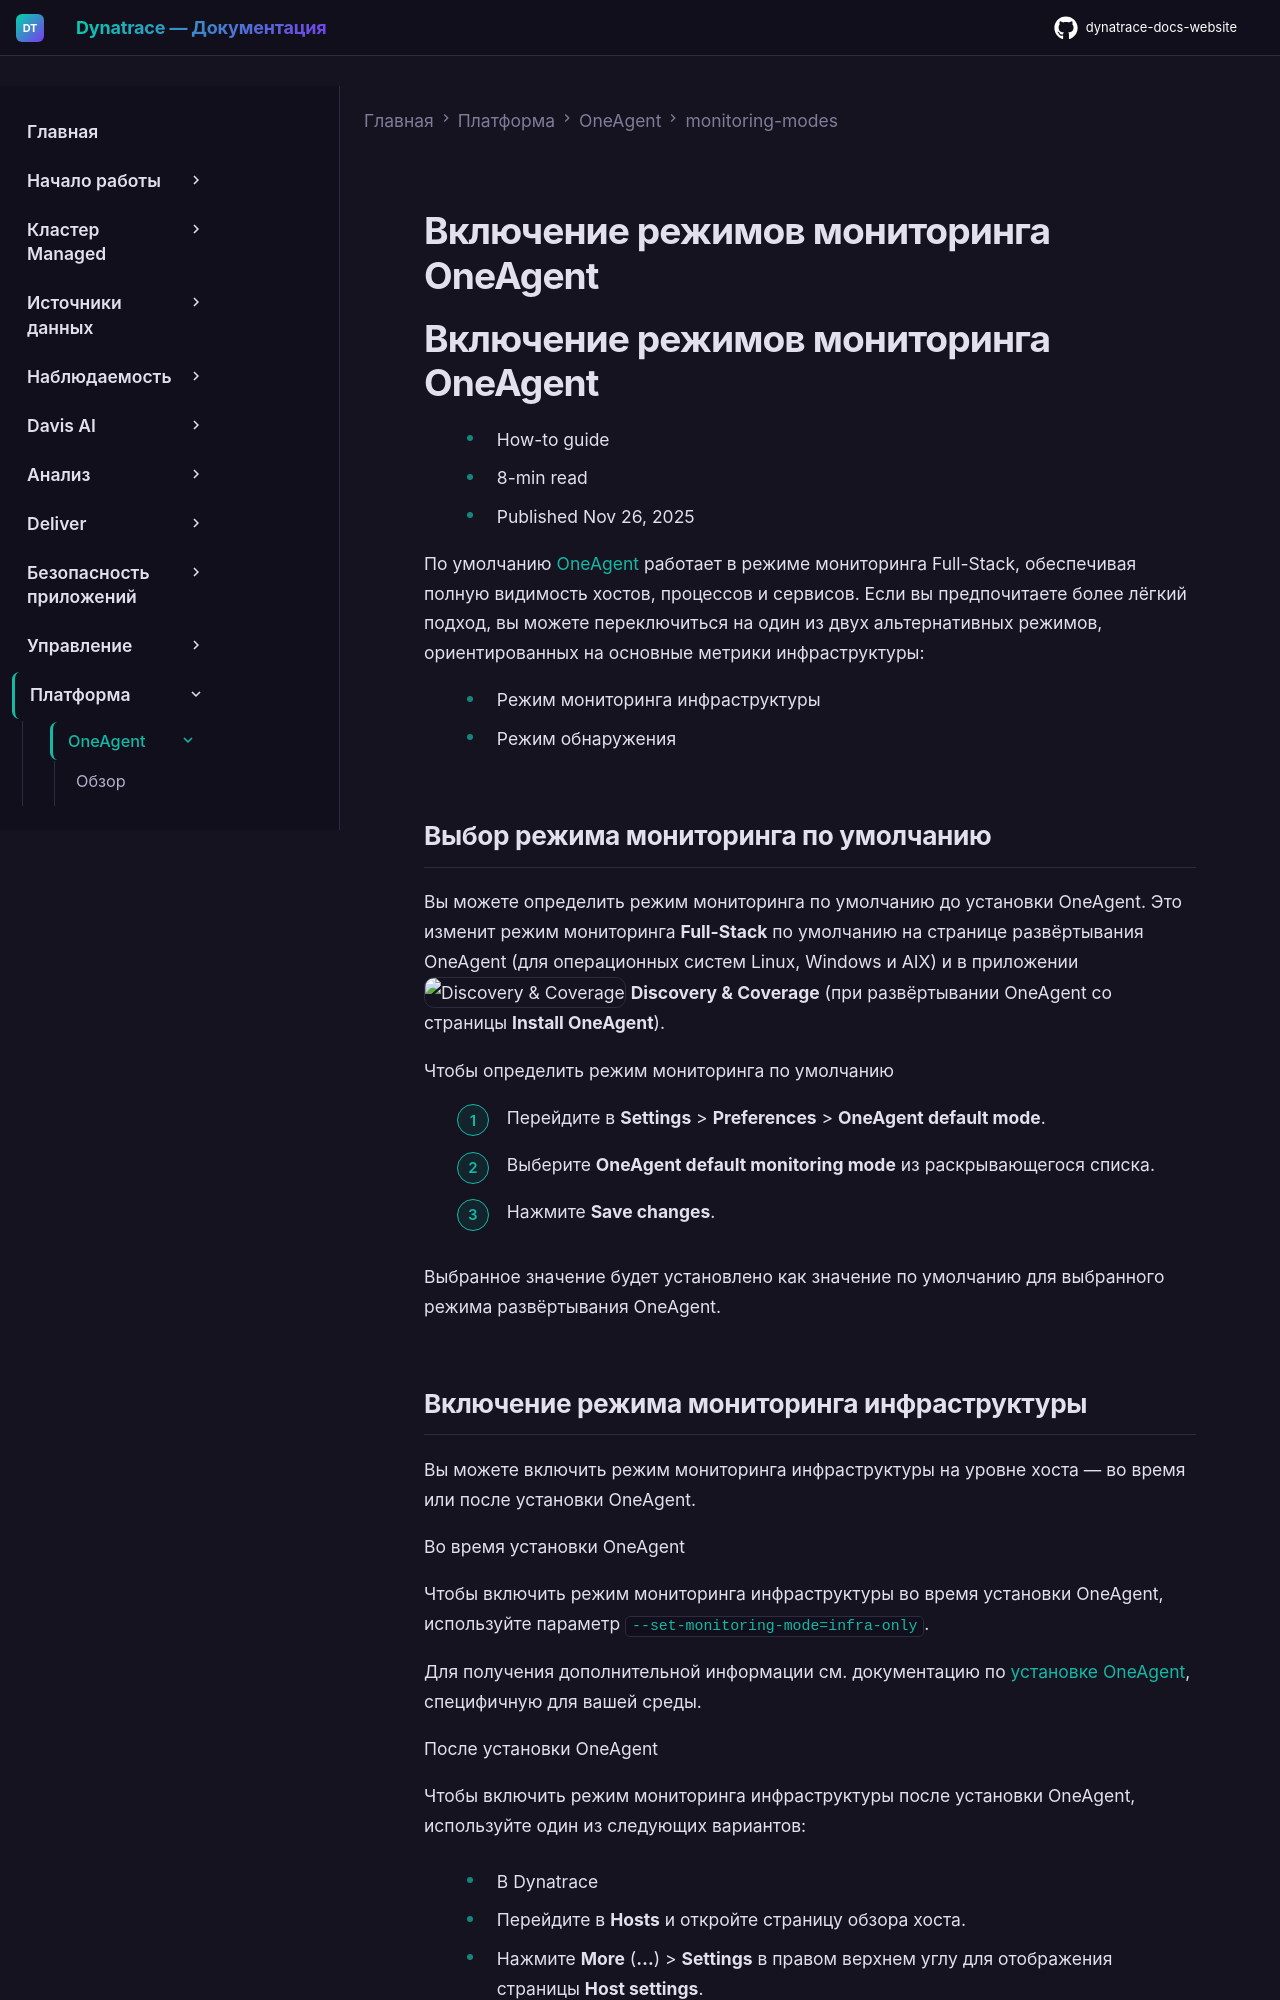

repository: Yerkebulan-Ardabayev/dynatrace-docs-website · page: managed-ru/platform/oneagent/monitoring-modes/enable-monitoring-modes/index.html · generator: mkdocs

---
title: Включение режимов мониторинга OneAgent
source: https://docs.dynatrace.com/managed/platform/oneagent/monitoring-modes/enable-monitoring-modes
scraped: 2026-05-12T11:07:16.766611
---

# Включение режимов мониторинга OneAgent

# Включение режимов мониторинга OneAgent

* How-to guide
* 8-min read
* Published Nov 26, 2025

По умолчанию [OneAgent](/managed/ingest-from/dynatrace-oneagent "Understand the important concepts related to OneAgent and find out how to install and operate OneAgent on different platforms.") работает в режиме мониторинга Full-Stack, обеспечивая полную видимость хостов, процессов и сервисов. Если вы предпочитаете более лёгкий подход, вы можете переключиться на один из двух альтернативных режимов, ориентированных на основные метрики инфраструктуры:

* Режим мониторинга инфраструктуры
* Режим обнаружения

## Выбор режима мониторинга по умолчанию

Вы можете определить режим мониторинга по умолчанию до установки OneAgent. Это изменит режим мониторинга **Full-Stack** по умолчанию на странице развёртывания OneAgent (для операционных систем Linux, Windows и AIX) и в приложении ![Discovery & Coverage](https://dt-cdn.net/images/discovery-coverage-256-a20d5afa78.png "Discovery & Coverage") **Discovery & Coverage** (при развёртывании OneAgent со страницы **Install OneAgent**).

Чтобы определить режим мониторинга по умолчанию

1. Перейдите в **Settings** > **Preferences** > **OneAgent default mode**.
2. Выберите **OneAgent default monitoring mode** из раскрывающегося списка.
3. Нажмите **Save changes**.

Выбранное значение будет установлено как значение по умолчанию для выбранного режима развёртывания OneAgent.
